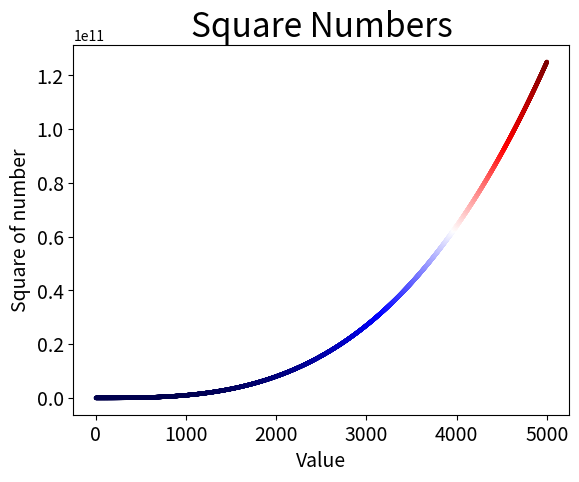

Generate this figure with matplotlib:
import matplotlib.pyplot as plt


x_values = list(range(1, 5001))
y_values = [x**3 for x in x_values]
plt.scatter(x_values, y_values, s=10, edgecolors='none', c=y_values, cmap=plt.cm.seismic)

# Set the chart title and label axes
plt.title('Square Numbers', fontsize=24)
plt.xlabel('Value', fontsize=14)
plt.ylabel('Square of number', fontsize=14)

# Set size of tick labels.
plt.tick_params(axis='both', which='major', labelsize=14)

plt.show()